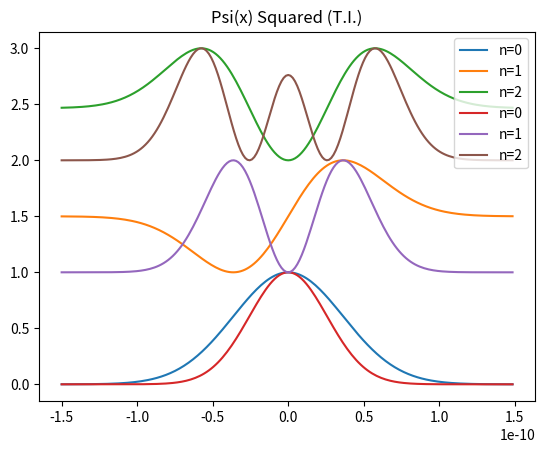
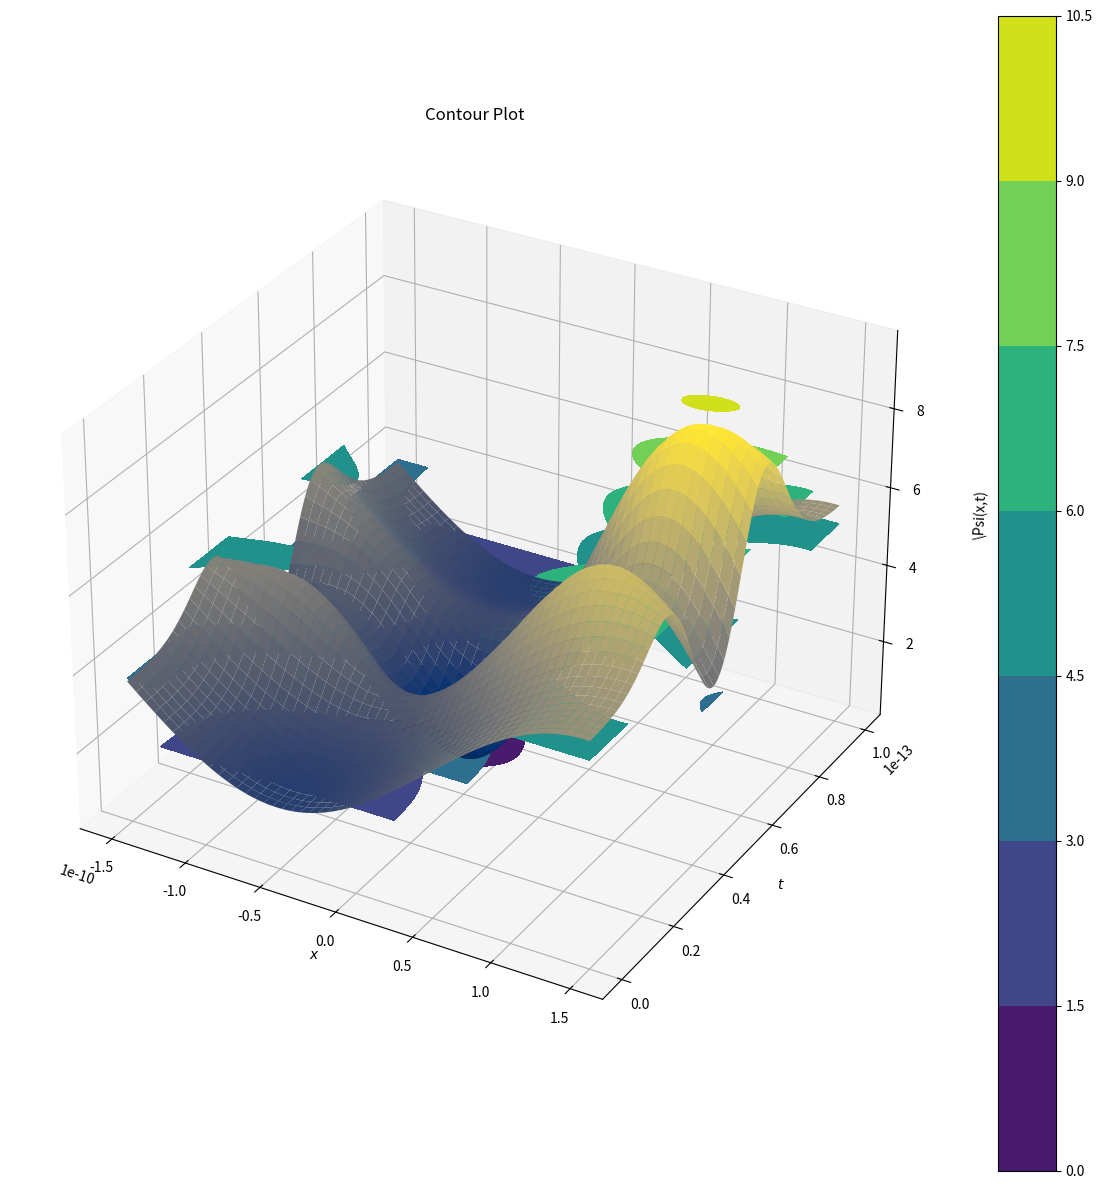

Reproduce these figures in Python, in order.
import numpy as np
import pandas as pd
import matplotlib.pyplot as plt
from math import factorial, exp
from mpl_toolkits import mplot3d

x = np.arange(-15.0e-11, 15.0e-11, 0.15e-11)
h_bar = 6.626e-34/(2*np.pi) #modified plank's constant (J*s)
m = 1.660540199e-27 #mass (kg)
c = 2.998e8 #speed of light (m/s)
w = float(c*1600e2) #angular velocity (1/s)?
Xi = np.sqrt((m*w) / h_bar)*x #dimensionless
H = [1+(Xi*0), 2*Xi, 4*(Xi**2)-2]
waves = []
constant = (m*w/(np.pi*h_bar))**1/4 #dimensionless

for n in range(len(H)):
    wave = []
    for i in range(len(Xi)):
        wave_val = (constant)*(1/np.sqrt((2**n)*(factorial(n))))*H[n][i]*np.exp((-Xi[i]**2)/2)
        wave.append(wave_val)
    waves.append(wave)

#squaring the time independent wavefunctions
waves_squared = []
for i in range(len(waves)):
    wave_squared = [num**2 for num in waves[i]]
    waves_squared.append(wave_squared)

rows = len(waves)
columns = len(waves[0])
waves_n = [[0 for j in range(columns)] for i in range(rows)]
waves_squared_n = [[0 for j in range(columns)] for i in range(rows)]

#now that we have the squared our wavefunctions, we can then normalize them
for i in range(len(waves_squared)):
    for j in range(len(waves_squared[i])):
        waves_squared_n[i][j] = ((waves_squared[i][j] - min(waves_squared[i])) / (max(waves_squared[i]) - min(waves[i])))+i

for i in range(len(waves)):
    for j in range(len(waves[i])):
        waves_n[i][j] = ((waves[i][j] - min(waves[i])) / (max(waves[i]) - min(waves[i])))+i



#normalized plots
plt.plot(x, waves_n[0], label='n=0')
plt.plot(x, waves_n[1], label='n=1')
plt.plot(x, waves_n[2], label='n=2')
plt.title('Psi(x) (T.I.)')
plt.show()

plt.plot(x, waves_squared_n[0], label='n=0')
plt.plot(x, waves_squared_n[1], label='n=1')
plt.plot(x, waves_squared_n[2], label='n=2')
plt.title('Psi(x) Squared (T.I.)')
plt.legend()
plt.show()

#Now we add the time component and normalization
i = 1j
A = np.sqrt(29) #normalization constant
t = np.arange(0, 100e-15, 0.5e-15) #fs scale
print('length of t:',len(t))
print('length of x:',len(x)) #ensuring same lengths

#t = np.arange(0, 100e-15, len(x)) #fs scale
E = [0.5*h_bar*w, 1.5*h_bar*w, 2.5*h_bar*w] #Energies at each level n
t_comps = []
t_comp_cons = []

#filling in the vectors for the time component of our wavefucntion
for index in range(len(E)):
    t_comp = []
    t_comp_con = []
    for j in range(len(t)):
        val = np.exp(-(i*E[index]*t[j])/h_bar)
        val_con = np.exp(-(-i*E[index]*t[j])/h_bar)
        t_comp.append(val)
        t_comp_con.append(val_con)
    t_comps.append(t_comp)
    t_comp_cons.append(t_comp_con)

TD_wave = []
for j in range(len(waves_n[0])):
    TD_wave_part = []
    for y in range(len(t_comps[0])):
            TD_wave_val = ((3/A)*waves_n[0][j]*t_comps[0][y]) - ((2/A)*waves_n[1][j]*t_comps[1][y]) + (((4*i)/A)*waves_n[2][j]*t_comps[2][y])
            TD_wave_val = np.abs(TD_wave_val)
            TD_wave_part.append(TD_wave_val)
    TD_wave.append(TD_wave_part)

#converting from list to array for plotting
TD_wave = np.array(TD_wave)
TD_wave_squared = np.power(TD_wave, 2)

# Now lets make the 3-D and Contour plots :)
fig = plt.figure(figsize = (15,15))
ax = plt.axes(projection='3d')
X, T = np.meshgrid(x, t)

surf = ax.plot_surface(X, T, TD_wave_squared, cmap = plt.cm.cividis)
ax.set_xlabel(r'$x$', labelpad=1)
ax.set_ylabel(r'$t$', labelpad=1)
ax.set_zlabel(r'\Psi(x,t)', labelpad=20)
plt.show()


plt.contourf(X,T,TD_wave_squared)
plt.colorbar()
plt.xlabel(r'$x$')
plt.ylabel(r'$t$')
plt.title('Contour Plot')

plt.show()
